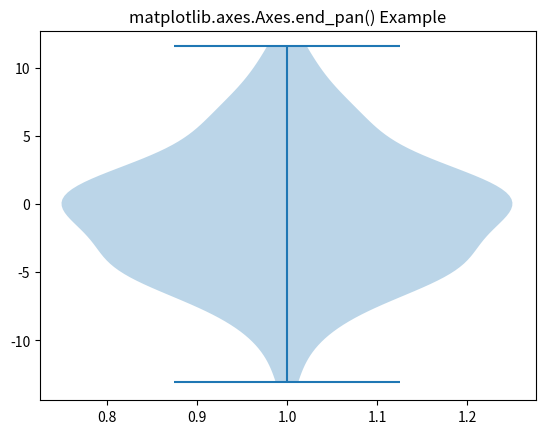

Source code (Python):
# Implementation of matplotlib function
import matplotlib.pyplot as plt
import numpy as np


np.random.seed(10**7)
data = np.random.normal(0, 5, 100)

fig, ax1 = plt.subplots()
val = ax1.violinplot(data)

ax1.start_pan(1, 0, 3)
ax1.drag_pan(1, "shift", 0, 0.6)
ax1.end_pan()

ax1.set_title('matplotlib.axes.Axes.end_pan() Example')

plt.show()
